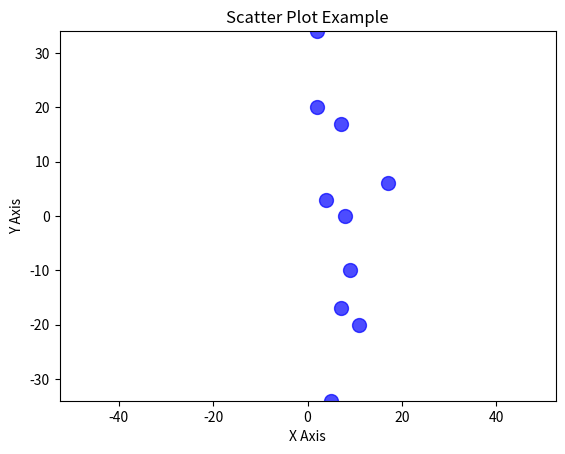

The matplotlib source for this figure:
# Python
import matplotlib.pyplot as plt

# Sample data
x = [5, 7, 8, 7, 2, 17, 2, 9, 4, 11]
y = [-34, -17, 0, 17, 34, 6, 20, -10, 3, -20]

players = []

# Create scatter plot
plt.xlim(-52.5, 52.5)  # Adjusted to a range instead of single point
plt.ylim(-34, 34)
plt.scatter(x, y, color='blue', marker='o', s=100, alpha=0.7)

# Add labels and title
plt.xlabel('X Axis')
plt.ylabel('Y Axis')
plt.title('Scatter Plot Example')

# Show the plot
plt.show()